8-way image classification set "AIFactory_FruitQC" from GitHub (yuri0329/AIFactory_FruitQC); label vocabulary: apple fuji, mandarine hallabong, mandarine onjumilgam, pear chuhwang, pear singo, persimmon bansi, persimmon booyu, persimmon daebong.

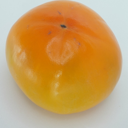
Label: persimmon booyu

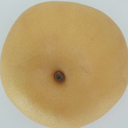
Label: pear chuhwang

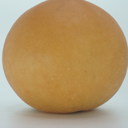
Label: pear singo

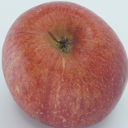
Label: apple fuji

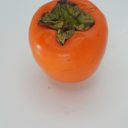
Label: persimmon daebong

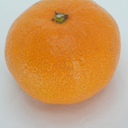
Label: mandarine onjumilgam
